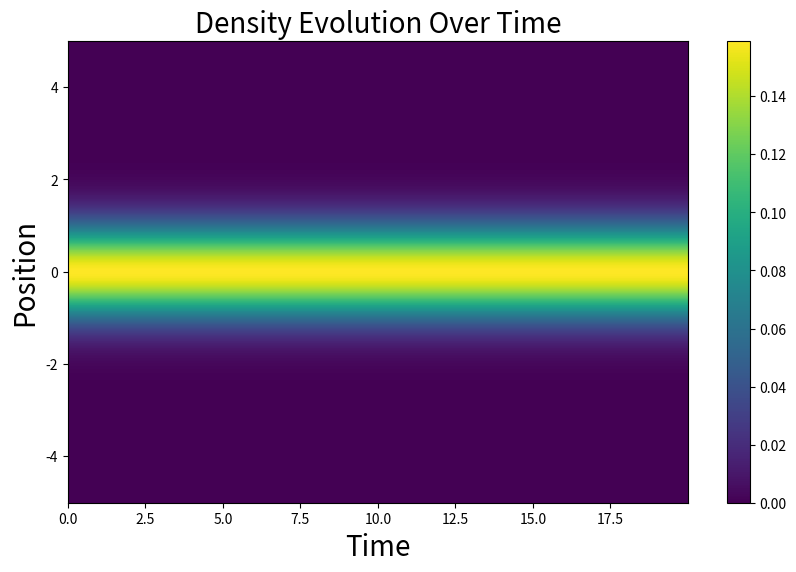

This chart was generated by the following Python code: (Note: this script raises an exception after producing the figure.)
import numpy as np
import matplotlib.pyplot as plt
import matplotlib.animation as animation

def v(x:np.ndarray,phi:np.ndarray)->np.ndarray:
    """
    势能函数
    输入：x: 离散的位置坐标
    输出：势能值
    """
    # $$\psi(x_j,t+\Delta t/2)=\psi(x_j,t)\cdot\exp\left(i\frac{\Delta t}{2}\left(\frac{x^2}{2}-\frac{1}{2}|\psi(x_j,t)|^2\right)\right).$$
    return 0.5 * x**2 

def phi_origin(x:np.ndarray)->np.ndarray:
    """
    初始波函数
    输入：x: 离散的位置坐标
    输出：初始波函数值
    """
    # $$\psi(x_j,0)=\frac{1}{\sqrt{2\pi}}\exp(-x_j^2/2)\cdot\exp(i\cdot 0.5 \cdot x_j^2).$$     
    return (1 / np.sqrt(2 * np.pi)) * np.exp(-x**2 / 2)

def calculate_phi_and_density(x:np.ndarray,t0:float,tf:float,dt:float,phi_0:np.ndarray,V)->tuple[np.ndarray,np.ndarray,np.ndarray]:
    """
    输入：
        x: 离散的位置坐标
        t0: 初始时间
        tf: 结束时间
        dt: 时间步长
        phi_0: 初始波函数
        V: 势能函数
    输出：
        phi: 波函数随时间演化的结果，是二维数组，
              第一维是时间步数，第二维是空间坐标点数
        t: 时间数组
    """
    
    dx = x[1] - x[0]  
    t = np.arange(t0, tf, dt)
    num_t = len(t)
    phi = np.zeros((num_t, len(x)), dtype=complex)
    density = np.zeros((num_t, len(x)), dtype=float)
    current_phi = phi_0
    k = 2*np.pi*np.fft.fftfreq(len(x), dx)  # 频率空间的波数
    for i in range(num_t):
        current_phi =current_phi*np.exp(-1j*dt*V(x,current_phi)/2)
        k_phi = np.fft.fft(current_phi)  # 傅里叶变换
        k_phi = k_phi*np.exp(-1j*dt*k**2/2)
        current_phi = np.fft.ifft(k_phi)
        current_phi = current_phi*np.exp(-1j*dt*V(x,current_phi)/2)
        phi[i,:] = current_phi
        density[i,:] = np.abs(current_phi)**2
    return phi, density, t

def plot_density(density:np.ndarray,t:np.ndarray,x:np.ndarray)->None:
    """
    输入：
        density: 波函数的密度随时间演化的结果，是二维数组，
                  第一维是时间步数，第二维是空间坐标点数
        t: 时间数组
        x: 离散的位置坐标
    输出：
        无返回值，直接绘制图形，画热图，横轴是时间，纵轴是空间坐标点数
        颜色表示密度值
    """
    fig, ax = plt.subplots(figsize=(10, 6))
    c = ax.pcolormesh(t, x, density.T, shading='auto', cmap='viridis')
    fig.colorbar(c, ax=ax)
    ax.set_title("Density Evolution Over Time",fontsize=20) 
    ax.set_xlabel("Time",fontsize=20)
    ax.set_ylabel("Position",fontsize=20)
    
    path = f"./figure/density_evolution_with_x_from_{x[0]}_to_{x[-1]}_myself.png"
    plt.savefig(path, dpi=300, bbox_inches='tight')
    plt.show()

def calculate_w(density:np.ndarray,x:np.ndarray,t:np.ndarray)->np.ndarray:
    """
    计算波包宽度w(t)
    """
    dx= x[1]-x[0]
    num_t = len(t) 
    w = np.zeros(num_t,dtype=float)  
    for i in range(num_t):
        w[i] = np.sum(x**2 * density[i, :]* dx) 
    return w

def plot_w(w:np.ndarray,t:np.ndarray)->None:
    """
    输入：
        w: 波包宽度随时间演化的结果，是一维数组
        t: 时间数组
    """
    fig, ax = plt.subplots(figsize=(10, 6))
    ax.plot(t, w, label=r"$w(t)$")
    ax.set_title(r"Wave Packet Width Evolution",fontsize=20)
    ax.set_xlabel("Time",fontsize=20)
    ax.set_ylabel(r"$w(t)$",fontsize=20)
    path = f"./figure/w_vs_t.png"
    plt.savefig(path, dpi=300, bbox_inches='tight')
    plt.show()

if __name__ == "__main__":
    t0 = 0
    tf = 20
    dt = 0.01
    N = 1000
    x = np.linspace(-5, 5, N)
    phi_0 = phi_origin(x)
    phi_for_times,density_for_times,t = calculate_phi_and_density(x, t0, tf, dt, phi_0, v)
    plot_density(density_for_times,t,x)
    w = calculate_w(density_for_times,x,t)
    plot_w(w,t)
